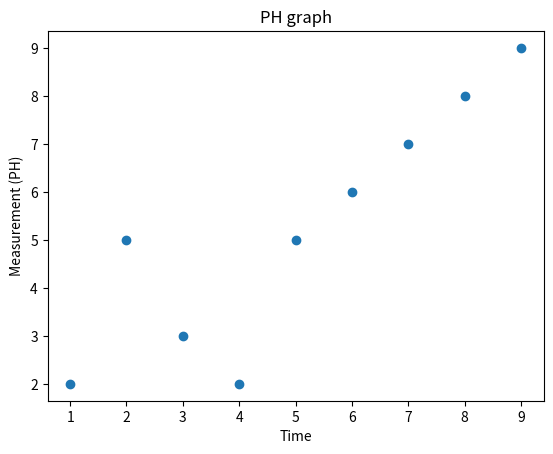

This chart was generated by the following Python code:

def ph(): # This checks all the imported values against the correct mesuerments to make sure they are in the bounds stated and creates 1 part of the score for the overall crop health graph. 
 
  global ph_score
  ph_score = 0 # Overall ph score. 
  ph_input = 1200, 1100, 1000, 1000, 2000, 5, 76, 3, 54, 3, 45, 2, 4, 2, 43, 2, 70, 8,19, 20 # To be replaced with the imported variable name. 

  for x in ph_input:
   if x <= 8.3 and x >= 5.5:
     print ("Green")
     ph_score += 1

   elif x > 8.4 and x < 5.5:
      print ("Red")

   else:
     print ("Red")
 

  if ph_score == 24:
    ph_score += 1
  


def phchart(): # Creates the graph to show all of the readings taken over the last stated time period.

 import matplotlib.pyplot as plt

 phx = 2, 3, 4, 5, 6, 7, 8, 9, 1 # To be replaced with the imported variable name. 
 phy = 5, 3, 2, 5, 6, 7, 8, 9, 2 # To be replaced with the imported variable name. 
 xpoints = phx
 ypoints = phy

 plt.plot(xpoints, ypoints, 'o')

 plt.xlabel("Time")
 plt.ylabel("Measurement (PH)")
 plt.title("PH graph")
 plt.show()

ph() # Calls the ph function.
print("PH score = ", ph_score, "/ 25") # Displays the ph score out of 25.

phchart() # calls the phchart function.

  

